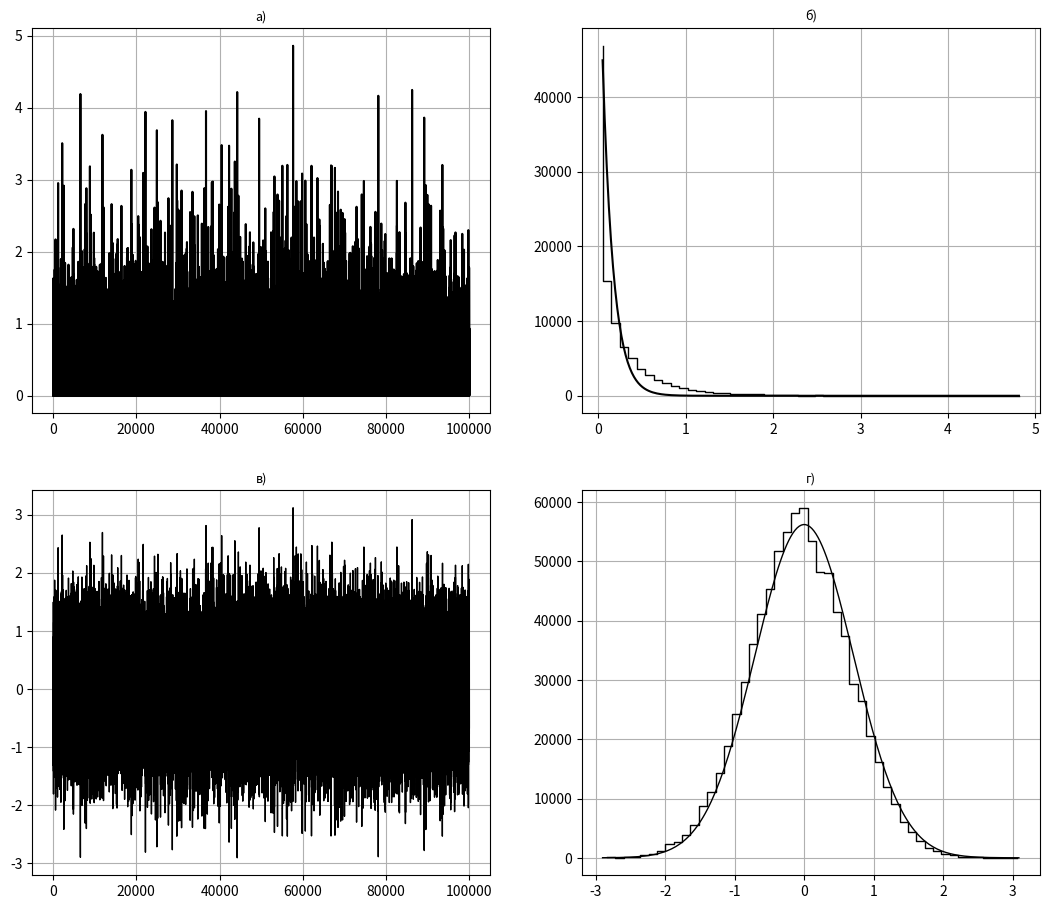

Recreate this plot in Python.
#!/usr/bin/env python
# coding: utf-8

# моделирование идеального газа,
# состоящего из одной частицы

# Ячейка № 1

# подключение библиотеки numpy
import numpy as np

# подключение генератора случайных чисел
import random

# подключение пакета matplotlib.pyplot
import matplotlib.pyplot as plt

# импорт из библиотеки scipy.optimize
# функции curve_fit
from scipy.optimize import curve_fit

# подключение метода norm из библиотеки stat
from scipy.stats import norm

# Ячейка № 2

# задание функции, возвращающей:
# мгновенные значения скорости частицы идеального газа;
# энергии идеального газа;
# отношения числа принятых изменений значений
# энергии идеального газа к силу шагов
# метода Монте-Карло
def Ideal_Gas_One_Particle(Vel, T, dV_max, N_Trial):
    # Vel - начальная скорость частицы
    # T - температура газа
    # dV_max - значение, определяющее диапазон
    #          изменения скорости ([-dV_max /2, dV_max /2])

    # инициализация массива, используемого
    # для хранения мгновенных значений
    # энергии идеального газа
    E_System = np.zeros(N_Trial)

    # инициализация массива, используемого
    # для хранения мгновенных значений
    # скорости частицы
    V = np.zeros(N_Trial)

    # вычисление начальной энергии
    # идеального газа
    E = Vel**2 / 2

    # инициализация счетчика числа принятых
    # изменений скорости частицы и
    # энергии идеального газа
    N_Accept = 0

    # задание функции, реализующей алгоритма Метрополиса
    for i in range(N_Trial):
        # задание случайной величины изменения скорости частицы
        dV = random.uniform(-dV_max / 2, dV_max / 2)
        # вычисление измененного значения скорости
        V_Trial = Vel + dV
        # вычисление измененного значения энергии
        dE = (V_Trial**2 - Vel**2) / 2
        if dE > 0:
            # сравнение вероятности перехода
            # в новое состояние со случайным числом,
            #  генерируемым в соответствие
            # с равномерным законом распределения на интервале [0,1]
            if np.exp(-dE / T) >= random.uniform(0, 1):
                # изменения принимаются
                Vel = V_Trial
                N_Accept = N_Accept + 1
                E = E + dE
        else:
            # dE < 0, поэтому изменения принимаются
            Vel = V_Trial
            N_Accept = N_Accept + 1
            E = E + dE
        # сохранение мгновенного значения
        # энергии идеального газа
        E_System[i] = E
        # сохранение мгновенного значения
        # скорости частицы
        V[i] = Vel
    return V, E_System, N_Accept / N_Trial

# Ячейка № 3

# инициализация генератора случайных чисел
random.seed()

# задание скорости частицы
Vel = 0

# задание температуры идеального газа
T = 0.5

# задание значения значение,
# определяющего диапазон пробного
# изменения скорости ([-dV_max /2, dV_max /2])
dV_max = 4

# задание числа шагов метода Монте-Карло
N_Trial = 10**5

# вычисление мгновенных значений:
# скорости частицы идеального газа (Vel);
# энергии идеального газа (E_System);
# отношения числа принятых изменений значений
# энергии идеального газа к числу шагов
# метода Монет-Карло
[V, E_System, Accept] = Ideal_Gas_One_Particle(Vel, T, dV_max, N_Trial)

# Ячейка № 4

# визуализация показателей состояния
# моделируемого идеального газа

# вычисление последовательностей,
# составленных из мгновенных значений
#  энергии идеального газа и скорости частицы
fig = plt.figure(figsize=(13, 11))

# визуализация последовательности,
# составленной из мгновенных значений
# энергии системы
ax = plt.subplot(2, 2, 1)
plt.plot(E_System, color="black")
plt.grid(True)
ax.set_title("а)", fontsize=9)

# вычисление и визуализация
# эмпирической плотности распределения
# последовательности, составленной
# из мгновенных значений энергии демона,
# и аппроксимации ее эмпирической плотности распределения
ax = plt.subplot(2, 2, 2)

# вычисление координат интервалов гистограммы
N_bin = 49
xbins = np.arange(
    np.min(E_System), np.max(E_System), (max(E_System) - min(E_System)) / N_bin
)

# вычисление эмпирической
# плотности распределения
# мгновенных значений энергии
# идеального газа
H = np.histogram(E_System, bins=50)

# вычисление координат
# центров интервалов гистограммы
x = np.zeros(len(H[1]) - 1)
for i in range(len(H[1]) - 1):
    x[i] = (H[1][i] + H[1][i + 1]) / 2

# вычисление коэффициентов a, b, c
# аппроксимации эмпирической
# плотности распределения
# мгновенной  энергии демона
# функцией вида a * sqrt(-b * x)
Coeff = curve_fit(lambda t, a, b: a * np.exp(-b * t), x, H[0], bounds=(0, [N_Trial, 8]))
Сoeff2 = Coeff[0]


# задание функции, возвращающей
# значения аппроксимирующей функции
def func(x, a, b):
    return a * np.exp(-b * x)


# вычисление значений аппроксимирующей функции
x2 = np.linspace(x[0], x[len(x) - 1], 200)
y = func(x2, Сoeff2[0], Сoeff2[1])

# визуализация эмпирической плотности распределения
# аппроксимации функцией вида a * sqrt(-b * x)
plt.step(x, H[0], "-k", lw=1)
plt.plot(x2, y, "-k")
plt.grid(True)
ax.set_title("б)", fontsize=9)

# визуализация последовательности,
# составленной из мгновенных значений
# энергии демона
ax = plt.subplot(2, 2, 3)
plt.plot(V, "-k", lw=1)
plt.grid(True)
ax.set_title("в)", fontsize=9)

# вычисление и визуализация
# эмпирической плотности распределения
# последовательности, составленной
# из мгновенных скорости частицы,
# и плотности нормального закона распределения,
# математическое ожидание и дисперсия которого
# оценки соответствующих параметров,
# вычисленные на основе значений
# анализируемой последовательности
ax = plt.subplot(2, 2, 4)

# вычисление координат узлов сетки,
# используемых для вычисления значений
# теоретической плотности распределения
N_bin = 200
xbins = np.arange(np.min(V), np.max(V), (max(V) - min(V)) / N_bin)

# вычисление эмпирической
# плотности распределения
# мгновенных значений скорости частицы
H = np.histogram(V, bins=50)

# вычисление координат
# центров интервалов гистограммы
x = np.zeros(len(H[1]) - 1)
for i in range(len(H[1]) - 1):
    x[i] = (H[1][i] + H[1][i + 1]) / 2

# вычисление значения плотности
# нормального распределения
# N(x,np.mean(V),np.std(V)),
# в качестве параметров которого использованы
# их оценки, вычисленные на основе значений,
# находящихся в массиве V
dP_est = norm.pdf(xbins, np.mean(V), np.std(V))

# визуализация эмпирической плотности распределения
# и сответствующего нормального распределения
ax = plt.subplot(2, 2, 4)
plt.step(x, H[0] / (x[1] - x[0]), "-k", lw=1)
plt.plot(xbins, N_Trial * dP_est, "-k", lw=1)
plt.grid(True)
ax.set_title("г)", fontsize=9)

plt.show()

print("Средняя энергия идеального газа:", np.mean(E_System), "\n")
print("Относительное число принятых изменений энергии:", Accept)
